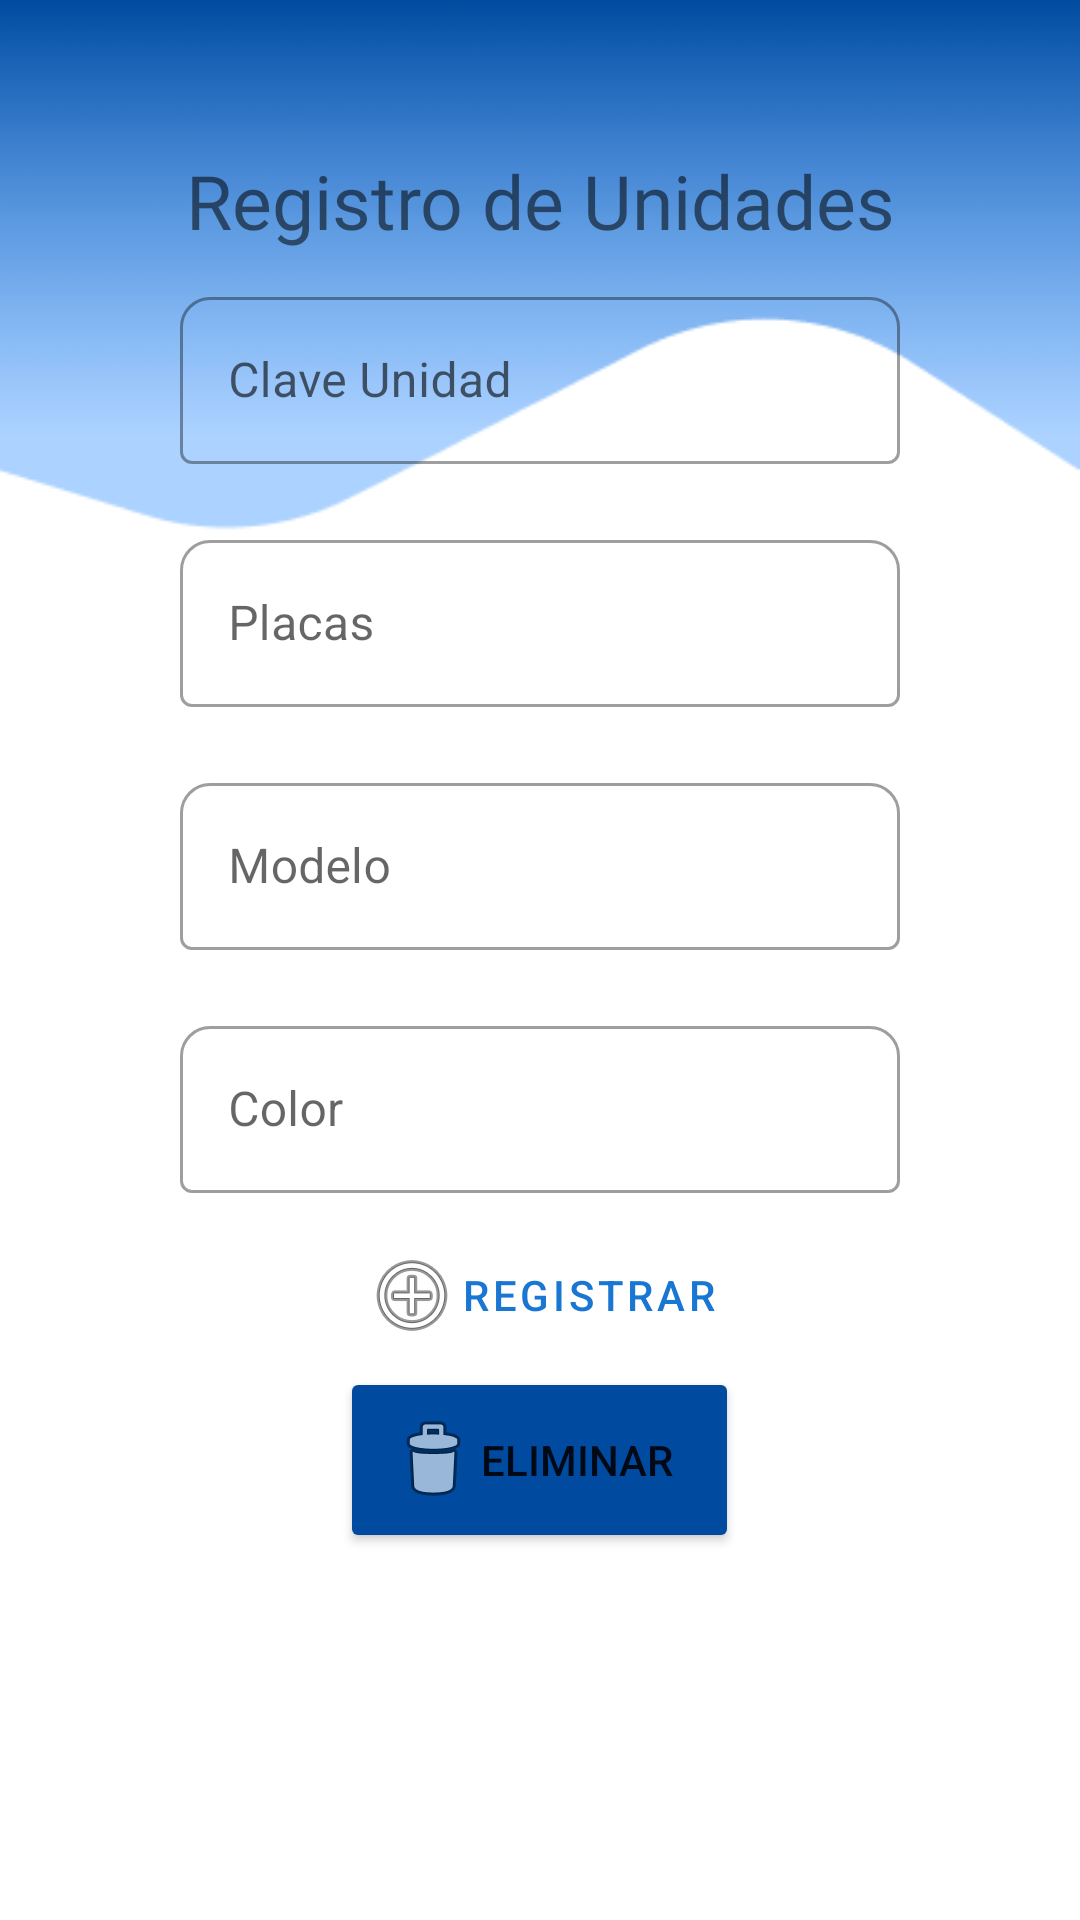

Layout XML and referenced resources for this Android screen:
<!-- AndroidManifest.xml: application theme Theme.CheckTime -->
<!-- res/layout/fragment_nueva_unidad.xml -->
<?xml version="1.0" encoding="utf-8"?>
<ScrollView xmlns:android="http://schemas.android.com/apk/res/android"
    xmlns:tools="http://schemas.android.com/tools"
    android:layout_width="match_parent"
    android:layout_height="match_parent"
    android:isScrollContainer="true"
    xmlns:app="http://schemas.android.com/apk/res-auto"
    android:orientation="vertical"
    android:background="@drawable/dashboard">

        <LinearLayout
            android:layout_width="match_parent"
            android:layout_height="match_parent"
            android:orientation="vertical"
            tools:context=".ui.unidad.NuevaUnidad"
            android:padding="50dp">

            <TextView
                android:id="@+id/textView22"
                android:layout_width="match_parent"
                android:layout_height="wrap_content"
                android:fontFamily="@font/robotobold"
                android:gravity="center"
                android:textSize="25dp"
                android:text="Registro de Unidades" />


            <com.google.android.material.textfield.TextInputLayout
                style="@style/Widget.MaterialComponents.TextInputLayout.OutlinedBox"
                android:layout_width="match_parent"
                android:layout_height="wrap_content"
                android:hint="Clave Unidad"
                android:padding="10dp"
                app:boxCornerRadiusTopEnd="10dp"
                app:boxCornerRadiusTopStart="10dp"
                app:endIconMode="clear_text">

                <com.google.android.material.textfield.TextInputEditText
                    android:id="@+id/txtCve_unidad"
                    android:layout_width="match_parent"
                    android:layout_height="wrap_content" />

            </com.google.android.material.textfield.TextInputLayout>

            <com.google.android.material.textfield.TextInputLayout
                style="@style/Widget.MaterialComponents.TextInputLayout.OutlinedBox"
                android:layout_width="match_parent"
                android:layout_height="wrap_content"
                android:hint="Placas"
                android:padding="10dp"
                app:boxCornerRadiusTopEnd="10dp"
                app:boxCornerRadiusTopStart="10dp"
                app:endIconMode="clear_text">

                <com.google.android.material.textfield.TextInputEditText
                    android:id="@+id/txtPlacas_unidad"
                    android:layout_width="match_parent"
                    android:layout_height="wrap_content" />

            </com.google.android.material.textfield.TextInputLayout>

            <com.google.android.material.textfield.TextInputLayout
                style="@style/Widget.MaterialComponents.TextInputLayout.OutlinedBox"
                android:layout_width="match_parent"
                android:layout_height="wrap_content"
                android:hint="Modelo"
                android:padding="10dp"
                app:boxCornerRadiusTopEnd="10dp"
                app:boxCornerRadiusTopStart="10dp"
                app:endIconMode="clear_text">

                <com.google.android.material.textfield.TextInputEditText
                    android:id="@+id/txtModelo"
                    android:layout_width="match_parent"
                    android:layout_height="wrap_content"/>

            </com.google.android.material.textfield.TextInputLayout>

            <com.google.android.material.textfield.TextInputLayout
                style="@style/Widget.MaterialComponents.TextInputLayout.OutlinedBox"
                android:layout_width="match_parent"
                android:layout_height="wrap_content"
                android:hint="Color"
                android:padding="10dp"
                app:boxCornerRadiusTopEnd="10dp"
                app:boxCornerRadiusTopStart="10dp"
                app:endIconMode="clear_text">

                <com.google.android.material.textfield.TextInputEditText
                    android:id="@+id/txtColor"
                    android:layout_width="match_parent"
                    android:layout_height="wrap_content"/>

            </com.google.android.material.textfield.TextInputLayout>

            <Button
                android:id="@+id/btnRegistrar"
                style="?attr/materialButtonOutlinedStyle"
                android:layout_width="wrap_content"
                android:layout_height="wrap_content"
                android:layout_gravity="center"
                android:drawableLeft="@android:drawable/ic_menu_add"
                android:text="Registrar" />

            <Button
                android:id="@+id/btnEliminar"
                android:layout_width="wrap_content"
                android:layout_height="wrap_content"
                android:layout_centerHorizontal="true"
                android:layout_centerVertical="true"
                android:layout_gravity="center"
                android:backgroundTint="@color/blue_dark"
                android:text="Eliminar  "
                android:padding="15dp"
                android:drawableLeft="@android:drawable/ic_menu_delete" />
        </LinearLayout>
    </ScrollView>
<!-- resources referenced by this layout -->
<resources>
  <color name="blue_dark">#004ba0</color>
  <!-- drawable dashboard: png bitmap (drawable, 10838 bytes) -->
  <style name="Theme.CheckTime" parent="Theme.MaterialComponents.DayNight.NoActionBar">
          
          <item name="colorPrimary">@color/blue_700</item>
          <item name="colorPrimaryVariant">@color/blue_700</item>
          <item name="colorOnPrimary">@color/white</item>
          
          <item name="colorSecondary">@color/teal_200</item>
          <item name="colorSecondaryVariant">@color/teal_700</item>
          <item name="colorOnSecondary">@color/black</item>
          
          <item name="android:statusBarColor" tools:targetApi="l">@color/bottom_nav_selected_item</item>
          
      </style>
  <color name="blue_700">#1976d2</color>
  <color name="white">#FFFFFFFF</color>+
  <color name="teal_200">#FF03DAC5</color>
  <color name="teal_700">#FF018786</color>
  <color name="black">#FF000000</color>
  <color name="bottom_nav_selected_item">#FFFFFF</color>
</resources>
